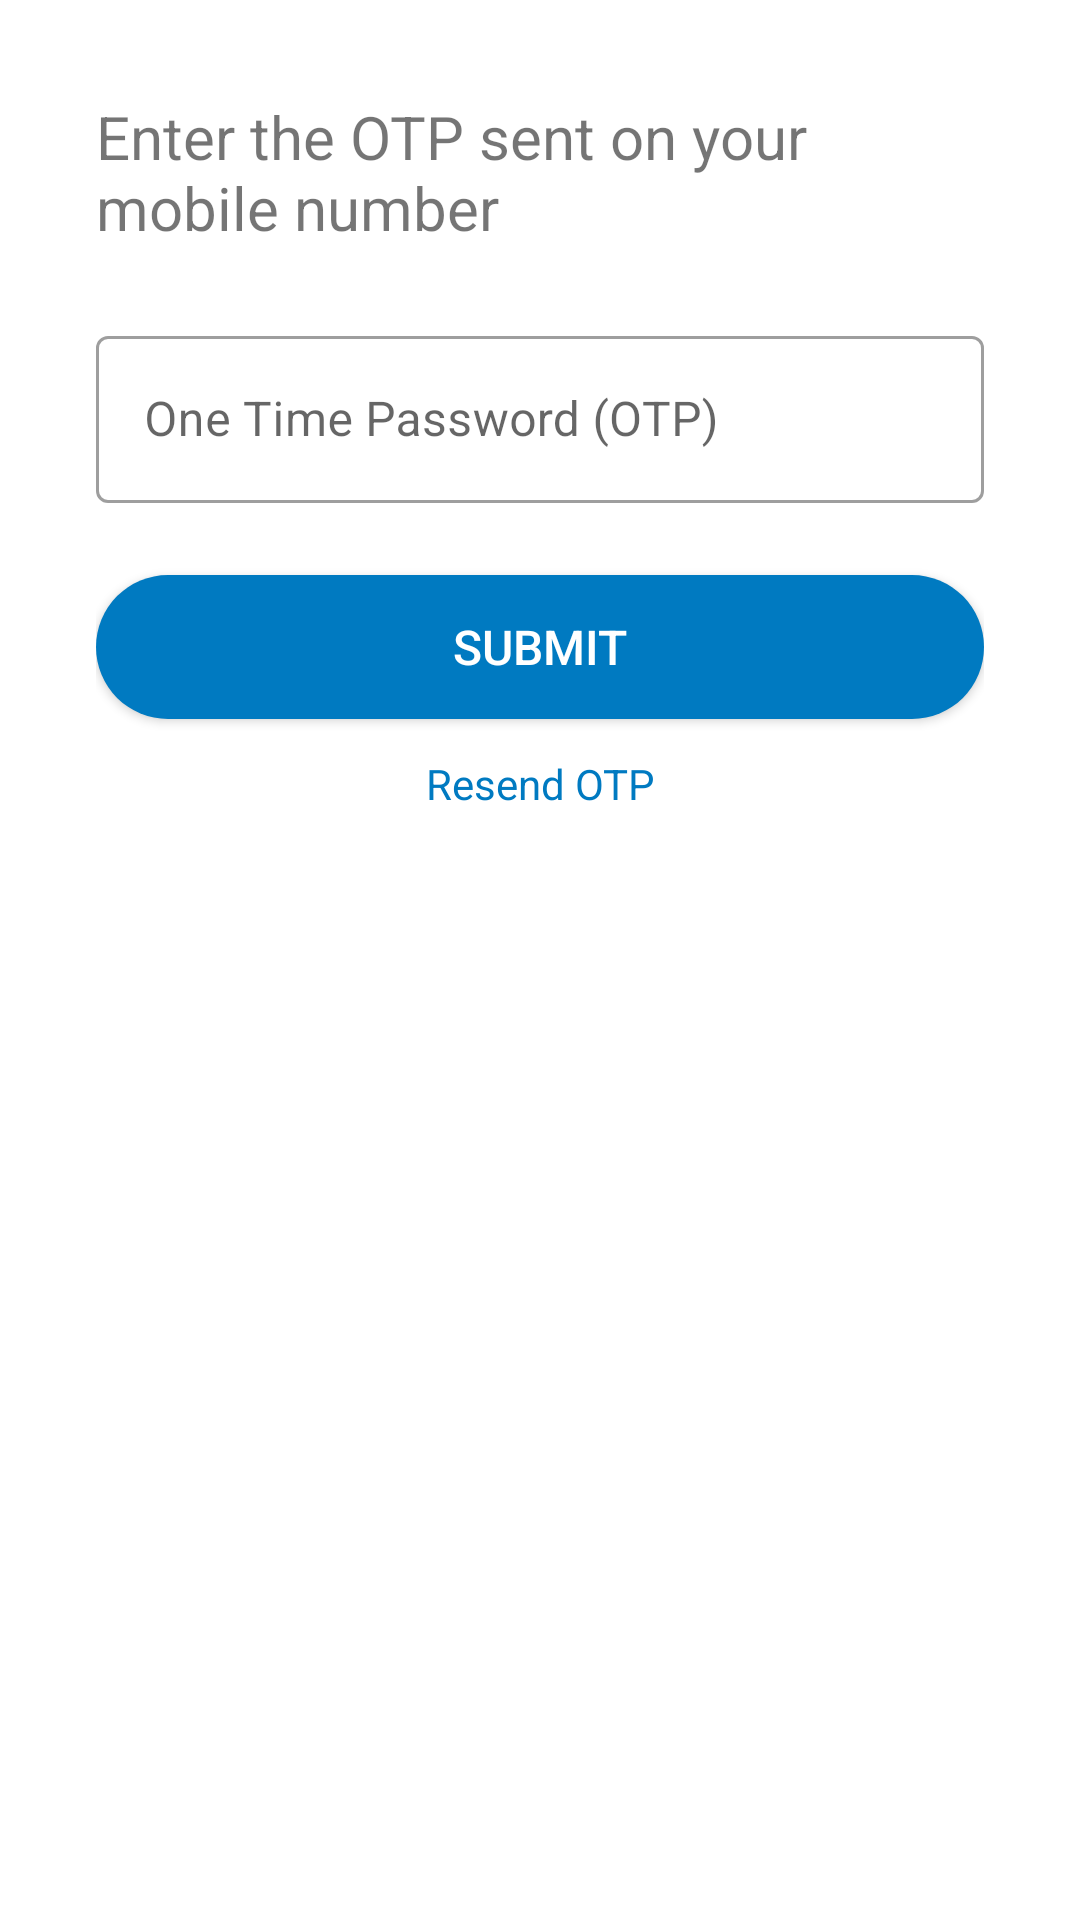

Produce the Android XML layout that renders to this screen, including the resource entries it uses.
<!-- AndroidManifest.xml: application theme Theme.Connect4Blood -->
<!-- res/layout/layout_otp_verify.xml -->
<?xml version="1.0" encoding="utf-8"?>
<LinearLayout
    xmlns:android="http://schemas.android.com/apk/res/android"
    android:layout_width="match_parent"
    android:layout_height="wrap_content"
    android:background="@color/white"
    android:theme="@style/Theme.Connect4Blood"
    android:orientation="vertical"
    android:layout_margin="12dp"
    android:padding="32dp">

    <TextView
        android:layout_width="wrap_content"
        android:layout_height="wrap_content"
        android:text="@string/otp_verify_head"
        android:textSize="20sp"
        android:layout_marginBottom="24dp"/>

    <com.google.android.material.textfield.TextInputLayout
        style="@style/Widget.MaterialComponents.TextInputLayout.OutlinedBox"
        android:layout_width="match_parent"
        android:layout_height="wrap_content"
        android:layout_marginBottom="24dp">

        <com.google.android.material.textfield.TextInputEditText
            android:id="@+id/etOtp"
            android:layout_width="match_parent"
            android:layout_height="wrap_content"
            android:minHeight="48dp"
            android:hint="@string/otp"
            android:inputType="number"
            android:backgroundTint="@color/white"
            android:maxLength="6"/>
    </com.google.android.material.textfield.TextInputLayout>

    <Button
        android:id="@+id/btnOtpSend"
        android:layout_width="match_parent"
        android:layout_height="wrap_content"
        android:minHeight="48dp"
        android:text="@string/submit"
        android:background="@drawable/btn_rounded_stroke"
        android:textColor="@color/white"
        android:textSize="16sp"
        android:layout_marginBottom="12dp"/>

    <TextView
        android:id="@+id/btnOtpResend"
        android:layout_width="wrap_content"
        android:layout_height="wrap_content"
        android:text="@string/resend_otp"
        android:textColor="@color/blue_700"
        android:layout_gravity="center_horizontal"
        android:gravity="center_horizontal"
        android:layout_marginBottom="12dp"/>


</LinearLayout>
<!-- resources referenced by this layout -->
<resources>
  <color name="blue_700">#007ac1</color>
  <color name="white">#FFFFFFFF</color>
  <!-- drawable btn_rounded_stroke (drawable) -->
  <?xml version="1.0" encoding="utf-8"?>
  <shape xmlns:android="http://schemas.android.com/apk/res/android"
      android:shape="rectangle">
      <solid android:color="@color/blue_700"/>
      <corners android:radius="24dp"/>
  </shape>
  <string name="otp">One Time Password (OTP)</string>
  <string name="otp_verify_head">Enter the OTP sent on your mobile number</string>
  <string name="resend_otp">Resend OTP</string>
  <string name="submit">Submit</string>
  <style name="Theme.Connect4Blood" parent="Theme.MaterialComponents.DayNight.DarkActionBar">
          
          <item name="colorPrimary">@color/blue_500</item>
          <item name="colorPrimaryVariant">@color/blue_700</item>
          <item name="colorOnPrimary">@color/white</item>
          
          <item name="colorSecondary">@color/teal_200</item>
          <item name="colorSecondaryVariant">@color/teal_700</item>
          <item name="colorOnSecondary">@color/black</item>
          
          <item name="android:statusBarColor">?attr/colorPrimaryVariant</item>
          
          <item name="bottomSheetDialogTheme">@style/AppBottomSheetDialogTheme</item>
      </style>
  <color name="blue_500">#03a9f4</color>
  <color name="teal_200">#FF03DAC5</color>
  <color name="teal_700">#FF018786</color>
  <color name="black">#FF000000</color>
  <style name="AppBottomSheetDialogTheme" parent="Theme.Design.BottomSheetDialog">
          <item name="bottomSheetStyle">@style/AppBottomSheetDialogModalStyle</item>
      </style>
  <style name="AppBottomSheetDialogModalStyle" parent="Widget.Design.BottomSheet.Modal">
          <item name="android:background">@drawable/dialog_rounded_solid</item>
      </style>
</resources>
